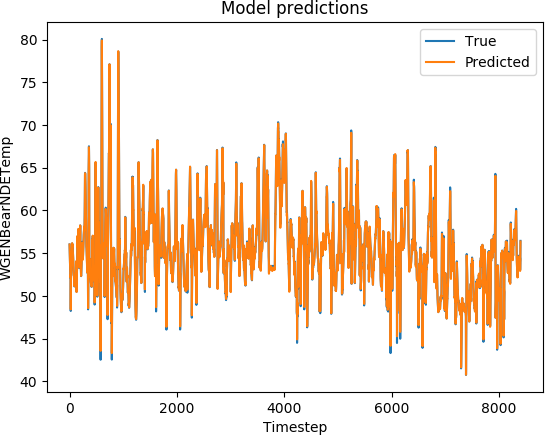

The table this chart was drawn from, first rows:
1467331200, 56.0238, 56.0074040064
1467331800, 55.7, 55.7
1467332400, 55.41, 55.42
1467333000, 55.17, 55.22
1467333600, 54.91, 54.97
1467334200, 54.65, 54.71
1467334800, 54.4, 54.42
1467335400, 54.13, 54.18
1467336000, 53.86, 53.88
1467336600, 53.59, 53.67
1467337200, 53.32, 53.42
1467337800, 53.09, 53.16
1467338400, 52.84, 52.83
1467339000, 52.6, 52.62
1467339600, 52.4, 52.43
1467340200, 52.27, 52.33
1467340800, 52.13, 52.2
1467341400, 52.1, 52.17
1467342000, 52.11, 52.18
1467342600, 52.21, 52.3
1467343200, 52.34, 52.44
1467350400, 48.42, 48.57
1467351000, 48.23, 48.42
1467376200, 49.59, 49.75
1467381000, 52.28, 52.38
1467381600, 52.34, 52.39
1467385200, 52.6, 52.52
1467386400, 52.49, 52.47
1467388800, 52.34, 52.4
1467392400, 52.49, 52.48
1467393000, 52.52, 52.6
1467393600, 52.66, 52.65
1467395400, 53.2, 53.33
1467396600, 53.58, 53.53
1467397200, 53.75, 53.87
1467397800, 53.96, 54.04
1467398400, 54.19, 54.34
1467399000, 54.43, 54.61
1467399600, 54.61, 54.61
1467400200, 54.74, 54.79
1467400800, 54.84, 54.91
1467401400, 54.94, 55.08
1467402000, 55.02, 55.18
1467402600, 55.12, 55.27
1467403200, 55.2, 55.26
1467403800, 55.33, 55.41
1467404400, 55.63, 55.75
1467405000, 55.84, 55.9
1467406200, 56.14, 56.17
1467408000, 56.09, 55.96
1467408600, 55.87, 55.85
1467409200, 55.8, 55.75
1467409800, 55.81, 55.8
1467410400, 55.9, 55.97
1467411000, 55.91, 55.91
1467411600, 55.93, 55.94
1467412200, 55.9, 55.92
1467412800, 55.85, 55.86
1467413400, 55.75, 55.74
1467414000, 55.58, 55.55
1467414600, 55.45, 55.41
... 8,342 more rows
